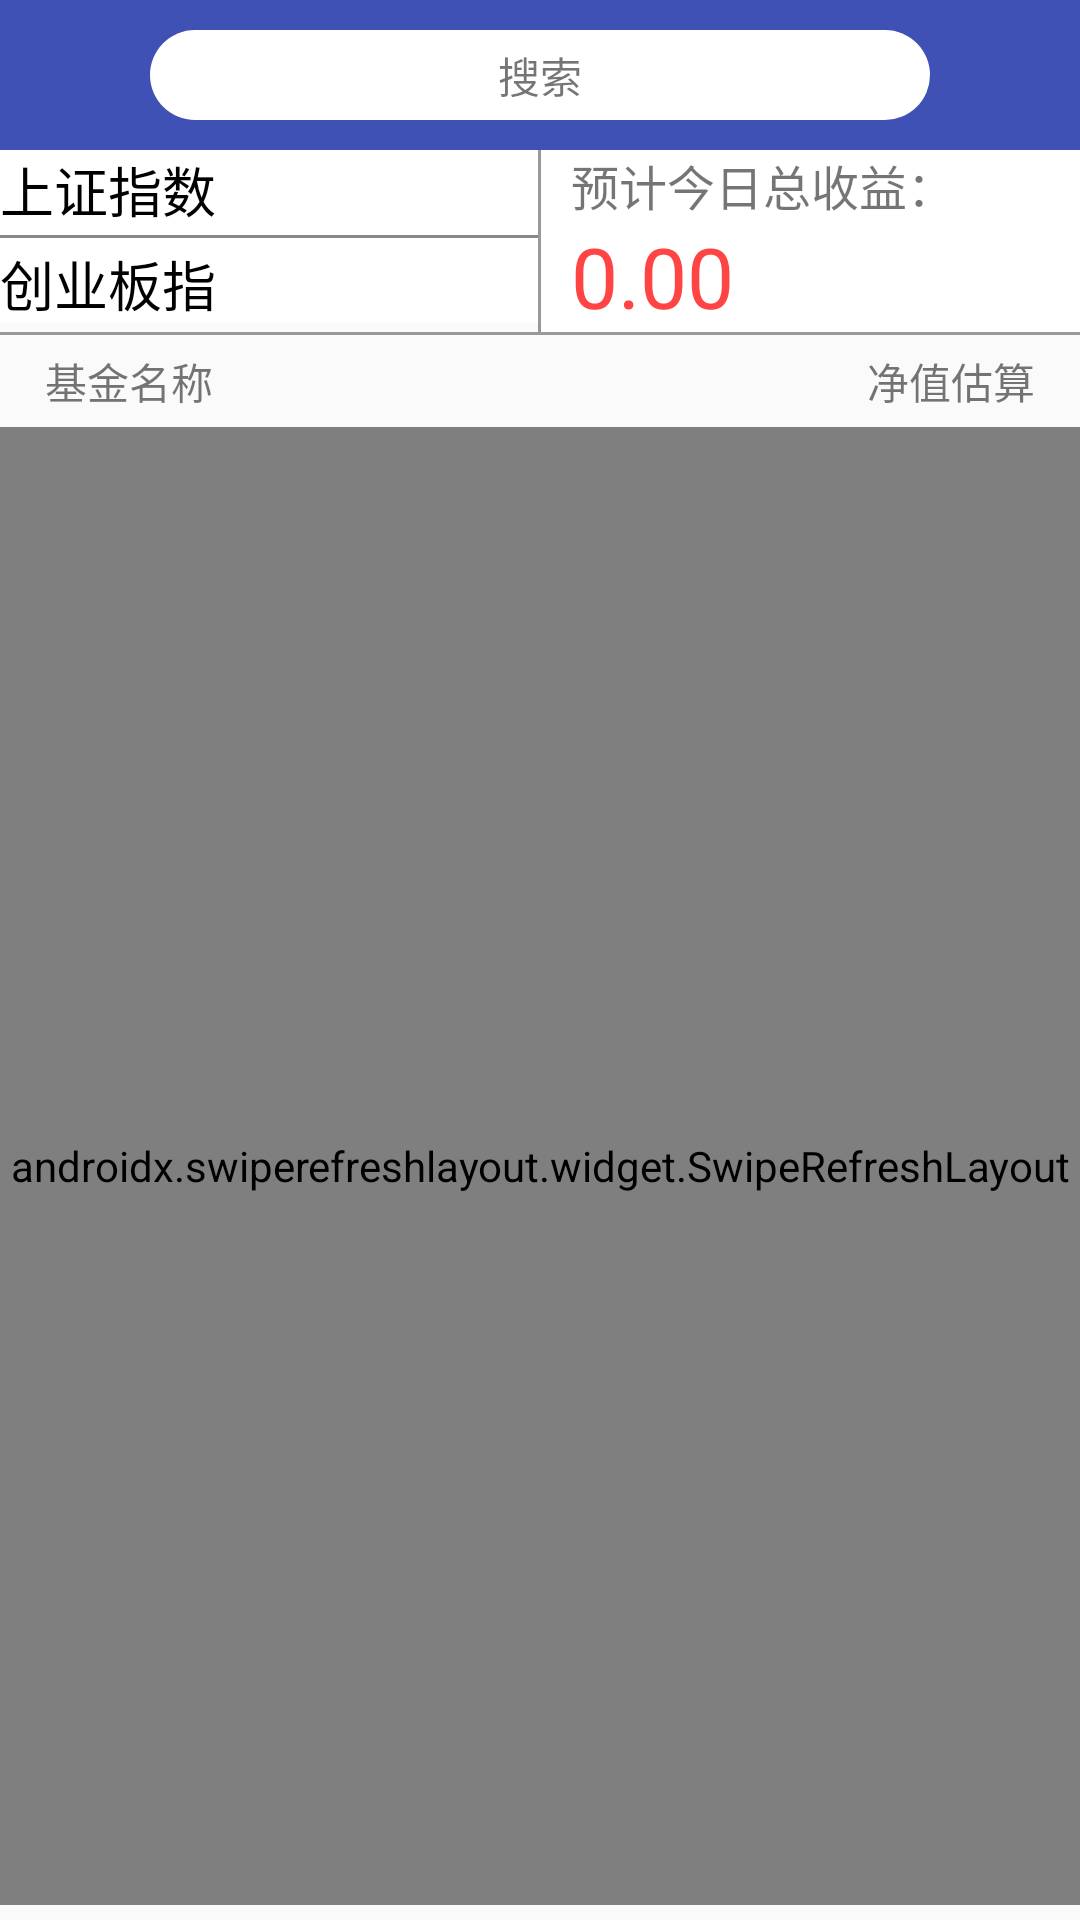

Write the Android layout XML for this screen, with the resource values it uses.
<!-- AndroidManifest.xml: activity theme AppTheme -->
<!-- res/layout/activity_main.xml -->
<?xml version="1.0" encoding="utf-8"?>
<LinearLayout xmlns:android="http://schemas.android.com/apk/res/android"
    xmlns:tools="http://schemas.android.com/tools"
    android:layout_width="match_parent"
    android:layout_height="match_parent"
    xmlns:app="http://schemas.android.com/apk/res-auto"
    android:keepScreenOn="true"
    android:paddingBottom="5dp"
    android:orientation="vertical"
    tools:context="cn.hukecn.activity.MainActivity">
    <RelativeLayout
        android:layout_width="match_parent"
        android:orientation="horizontal"
        android:background="@color/colorPrimary"
        android:padding="@dimen/dp_10"
        android:layout_height="wrap_content">

        <TextView
            android:id="@+id/tv_search"
            android:layout_width="match_parent"
            android:layout_marginLeft="@dimen/dp_40"
            android:layout_marginRight="@dimen/dp_40"
            android:layout_height="@dimen/dp_30"
            android:background="@drawable/shape_search_bac"
            android:text="搜索"
            android:gravity="center"
            android:layout_centerInParent="true"/>


        <Button
            android:id="@+id/btn_setting"
            android:layout_gravity="center_vertical"
            android:text="编辑"
            android:background="@null"
            android:textColor="#ffffff"
            android:visibility="gone"
            android:layout_alignParentRight="true"
            android:textSize="18sp"
            android:layout_width="wrap_content"
            android:layout_height="wrap_content" />
    </RelativeLayout>

    <LinearLayout
        android:layout_width="match_parent"
        android:layout_height="wrap_content">

    <LinearLayout
        android:background="#ffffff"
        android:orientation="vertical"
        android:layout_width="0dp"
        android:layout_weight="1"
        android:layout_height="wrap_content">
        <LinearLayout
            android:layout_width="match_parent"
            android:orientation="horizontal"
            android:layout_weight="1"
            android:layout_height="0dp">

            <TextView
                android:id="@+id/tv_info1"
                android:layout_width="wrap_content"
                android:layout_height="wrap_content"
                android:textColor="#000"
                android:textSize="18sp"
                android:gravity="center_horizontal"
                android:text="上证指数"/>
            <TextView
                android:id="@+id/tv_info1_1"
                android:layout_width="0dp"
                android:layout_weight="1"
                android:layout_height="wrap_content"
                android:textColor="#f00"
                android:textSize="16sp"
                android:gravity="center_horizontal"
                />
            <TextView
                android:id="@+id/tv_info1_2"
                android:layout_width="0dp"
                android:layout_weight="1"
                android:layout_height="wrap_content"
                android:textColor="#f00"
                android:textSize="18sp"
                android:visibility="gone"
                android:gravity="center_horizontal"
                />
            <TextView
                android:id="@+id/tv_info1_3"
                android:layout_width="0dp"
                android:layout_weight="1"
                android:layout_height="wrap_content"
                android:textColor="#f00"
                android:gravity="center_horizontal"
                android:textSize="16sp"
                />
        </LinearLayout>

        <View
            android:layout_marginTop="2dp"
            android:layout_marginBottom="2dp"
            android:layout_width="match_parent"
            android:layout_height="1dp"
            android:background="#888"/>
        <LinearLayout
            android:orientation="horizontal"
            android:layout_width="match_parent"
            android:layout_weight="1"
            android:layout_height="0dp">
            <TextView
                android:id="@+id/tv_info2"
                android:layout_width="wrap_content"
                android:gravity="center_horizontal"
                android:layout_height="wrap_content"
                android:textColor="#000"
                android:textSize="18sp"
                android:text="创业板指"/>
            <TextView
                android:id="@+id/tv_info2_1"
                android:layout_width="0dp"
                android:layout_weight="1"
                android:gravity="center_horizontal"
                android:layout_height="wrap_content"
                android:textColor="#f00"
                android:textSize="16sp"/>
            <TextView
                android:id="@+id/tv_info2_2"
                android:layout_width="0dp"
                android:layout_weight="1"
                android:gravity="center_horizontal"
                android:layout_height="wrap_content"
                android:textColor="#f00"
                android:visibility="gone"
                android:textSize="18sp"/>
            <TextView
                android:id="@+id/tv_info2_3"
                android:layout_width="0dp"
                android:layout_weight="1"
                android:gravity="center_horizontal"
                android:layout_height="wrap_content"
                android:textColor="#f00"
                android:textSize="16sp"/>
        </LinearLayout>
    </LinearLayout>
        <View
            android:layout_width="1dp"
            android:layout_height="match_parent"
            android:background="#999"/>
    <LinearLayout
        android:layout_width="0dp"
        android:layout_weight="1"
        android:background="#ffffff"
        android:layout_height="wrap_content"
        android:paddingLeft="10dp"
        android:orientation="horizontal">

        <LinearLayout
            android:layout_width="wrap_content"
            android:layout_height="wrap_content"
            android:orientation="vertical">
        <TextView
            android:layout_width="wrap_content"
            android:layout_height="wrap_content"
            android:textSize="@dimen/sp_16"
            android:text="预计今日总收益："/>

        <TextView
            android:id="@+id/tv_income"
            android:layout_width="wrap_content"
            android:layout_height="wrap_content"
            android:text="0.00"
            android:textSize="@dimen/sp_28"
            android:textColor="@android:color/holo_red_light"/>
        </LinearLayout>
    </LinearLayout>

    </LinearLayout>



        <View
            android:layout_width="match_parent"
            android:layout_height="1dp"
            android:background="#999"/>

    <RelativeLayout
        android:layout_width="match_parent"
        android:layout_height="wrap_content"
        android:layout_marginLeft="15dp"
        android:layout_marginRight="15dp"
        android:layout_marginTop="@dimen/dp_5"
        android:layout_marginBottom="@dimen/dp_5"

        >
        <TextView
            android:id="@+id/tv_fund_name"
            android:layout_width="wrap_content"
            android:layout_height="wrap_content"
            android:layout_weight="1"
            android:gravity="center"
            android:text="基金名称"/>

        <TextView
            android:id="@+id/tv_fund_predict"
            android:layout_alignParentRight="true"
            android:layout_width="wrap_content"
            android:layout_height="wrap_content"
            android:layout_weight="1"
            android:gravity="center"
            android:text="净值估算"/>

    </RelativeLayout>

    <androidx.swiperefreshlayout.widget.SwipeRefreshLayout
        android:id="@+id/swipe_refresh_layout"
        android:layout_width="match_parent"
        android:layout_weight="1"
        android:layout_height="0dp">
        <androidx.recyclerview.widget.RecyclerView
            android:id="@+id/recyclerview"
            android:background="#fff"
            android:layout_marginLeft="10dp"
            android:layout_marginRight="10dp"
            android:layout_marginTop="4dp"
            android:layout_width="match_parent"
            android:layout_height="match_parent"
            >
        </androidx.recyclerview.widget.RecyclerView>
    </androidx.swiperefreshlayout.widget.SwipeRefreshLayout>


  </LinearLayout>
<!-- resources referenced by this layout -->
<resources>
  <color name="colorPrimary">#3F51B5</color>
  <dimen name="dp_10">10dp</dimen>
  <dimen name="dp_30">30dp</dimen>
  <dimen name="dp_40">40dp</dimen>
  <dimen name="dp_5">5dp</dimen>
  <dimen name="sp_16">16sp</dimen>
  <dimen name="sp_28">28sp</dimen>
  <!-- drawable shape_search_bac (drawable) -->
  <?xml version="1.0" encoding="utf-8"?>
  <shape xmlns:android="http://schemas.android.com/apk/res/android">
      <corners android:radius="15dp"/>
      <solid android:color="#ffffff"/>
  
  </shape>
  <style name="AppTheme" parent="AppBaseTheme">
      </style>
  <style name="AppBaseTheme" parent="Theme.AppCompat.Light.DarkActionBar">
          
          <item name="android:textAllCaps">false</item>
          <item name="android:windowActionBar">false</item>
          <item name="windowActionBar">false</item>
          <item name="windowNoTitle">true</item>
          <item name="colorPrimary">@color/colorPrimary</item>
          <item name="colorPrimaryDark">@color/colorPrimaryDark</item>
          <item name="colorAccent">@color/colorAccent</item>
          <item name="android:windowIsTranslucent">true</item>
  
      </style>
  <color name="colorPrimaryDark">#303F9F</color>
  <color name="colorAccent">#FF4081</color>
</resources>
